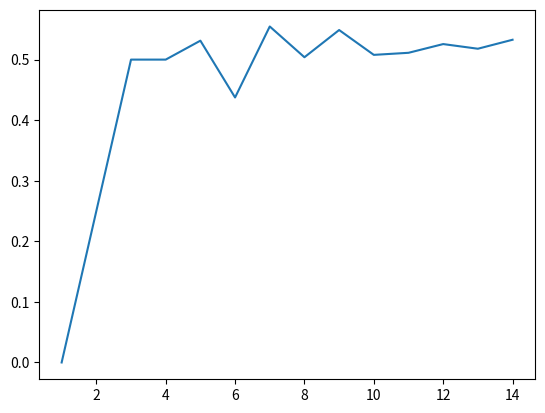

This chart was generated by the following Python code:
import matplotlib.pyplot as plt
from random import uniform as U
import math
results = []
for i in range(1,15):
	results.append([i,0])
	for j in range(1,2**i):
		if((U(0,1)-1.0/2.0)**2 +(U(0,1)-1.0/2.0)**2+(U(0,1)-1.0/2.0)**2 <=1.0/4.0):
			results[i-1][1]+=1
print( results)
print(float(results[-1][1])/float((2**results[-1][0])))
plt.plot( [x[0] for x in results],[float(y[1])/float(2**y[0]) for y in results])
#plt.plot( [x[0] for x in results],[math.sqrt(1.0*y[1]/(2**y[0])-(1-y[1]/(2**y[0]))/2**y[0]) for y in results])
#print( [math.sqrt(y[1]/(2**y[0])-(1-y[1]/(2**y[0]))/2**y[0]) for y in results])
#plt.legend(["pie est.","conf. inv."], loc='upper left')
plt.show()
